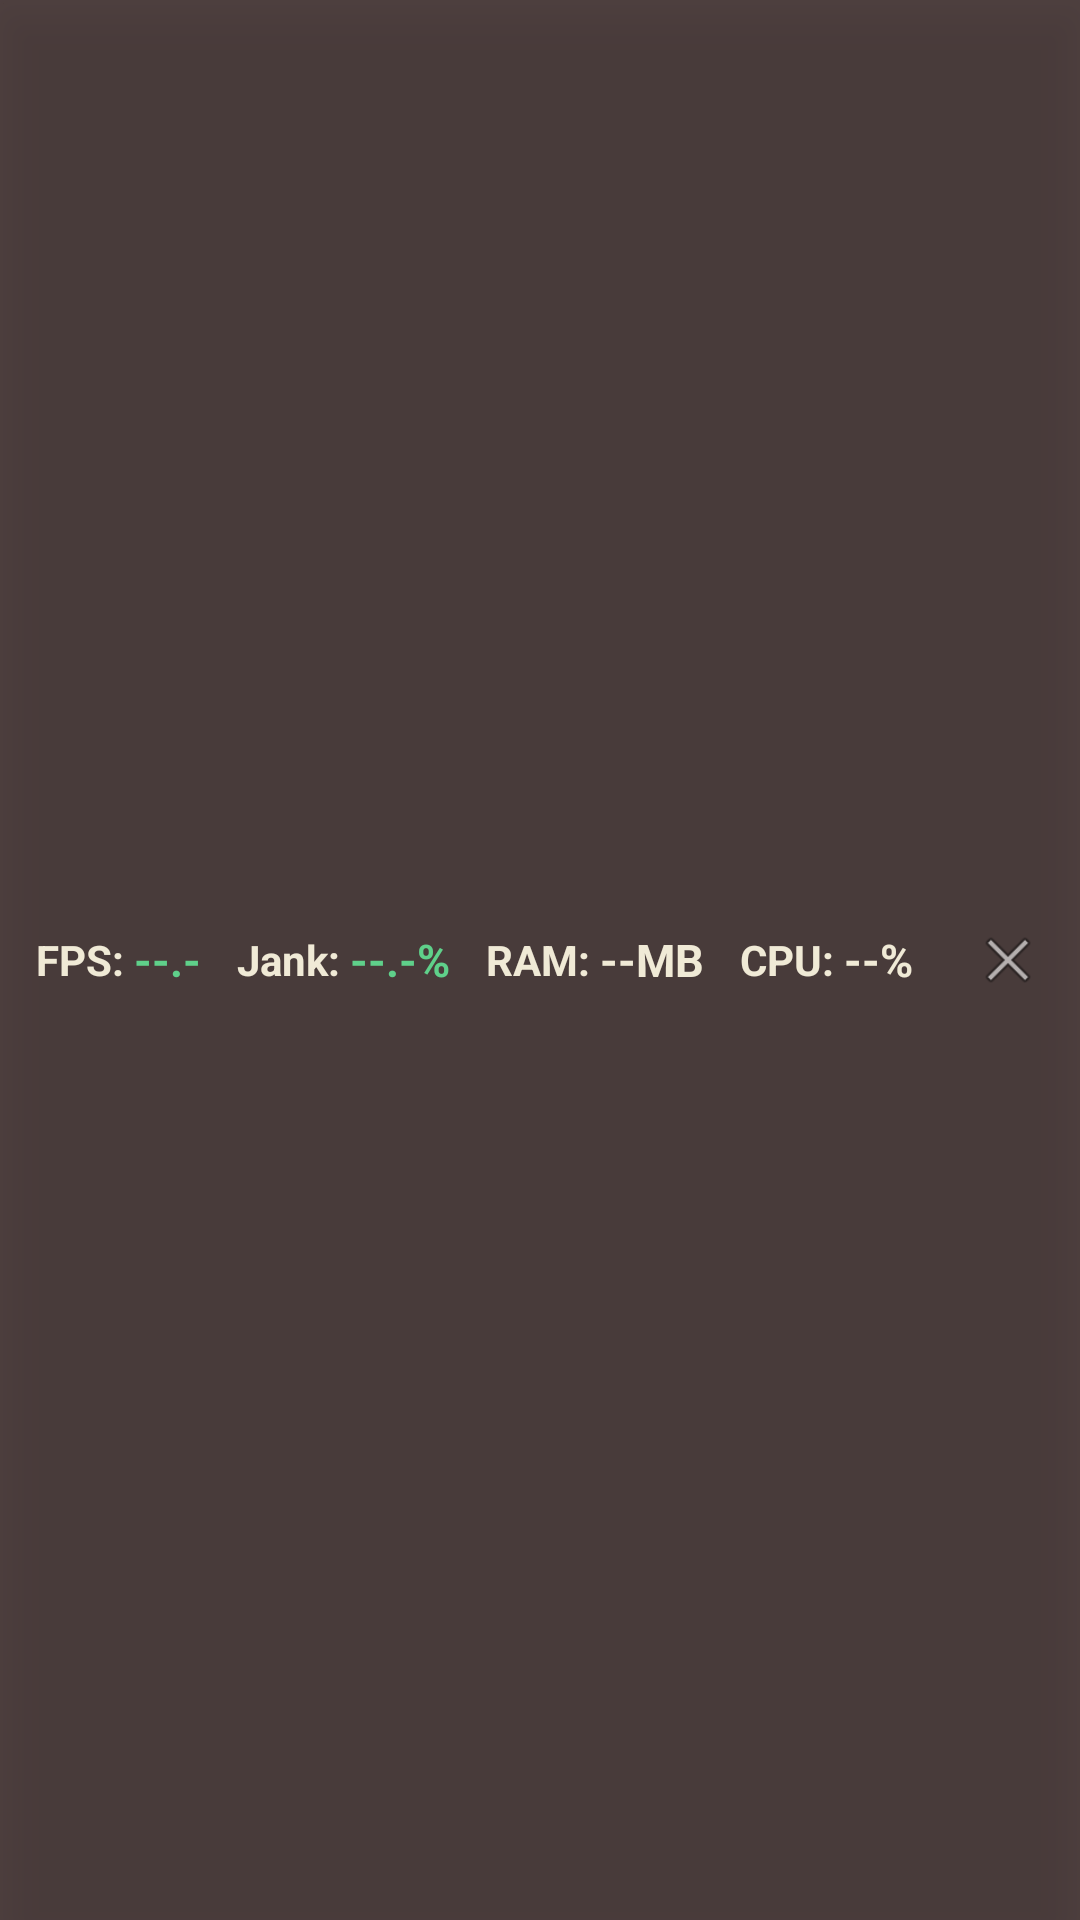

Reconstruct the res/layout file that produces this screen, plus the resources it refers to.
<!-- AndroidManifest.xml: application theme Theme.PAA -->
<!-- res/layout/view_overlay.xml -->
<?xml version="1.0" encoding="utf-8"?>
<LinearLayout xmlns:android="http://schemas.android.com/apk/res/android"
    android:id="@+id/overlayRoot"
    android:layout_width="match_parent"
    android:layout_height="wrap_content"
    android:orientation="horizontal"
    android:background="@color/paa_overlay_bg"
    android:paddingStart="12dp"
    android:paddingEnd="12dp"
    android:paddingTop="6dp"
    android:paddingBottom="6dp"
    android:gravity="center_vertical"
    android:elevation="10dp">

    
    <TextView
        android:id="@+id/tvFpsLabel"
        android:layout_width="wrap_content"
        android:layout_height="wrap_content"
        android:text="FPS: "
        android:textColor="@color/paa_overlay_text"
        android:textSize="14sp"
        android:textStyle="bold" />

    <TextView
        android:id="@+id/tvFpsValue"
        android:layout_width="wrap_content"
        android:layout_height="wrap_content"
        android:text="--.-"
        android:textColor="@color/paa_overlay_good"
        android:textSize="15sp"
        android:textStyle="bold"
        android:layout_marginEnd="12dp" />

    
    <TextView
        android:id="@+id/tvJankLabel"
        android:layout_width="wrap_content"
        android:layout_height="wrap_content"
        android:text="Jank: "
        android:textColor="@color/paa_overlay_text"
        android:textSize="14sp"
        android:textStyle="bold" />

    <TextView
        android:id="@+id/tvJankValue"
        android:layout_width="wrap_content"
        android:layout_height="wrap_content"
        android:text="--.-%"
        android:textColor="@color/paa_overlay_good"
        android:textSize="15sp"
        android:textStyle="bold"
        android:layout_marginEnd="12dp" />

    
    <TextView
        android:id="@+id/tvRamLabel"
        android:layout_width="wrap_content"
        android:layout_height="wrap_content"
        android:text="RAM: "
        android:textColor="@color/paa_overlay_text"
        android:textSize="14sp"
        android:textStyle="bold" />

    <TextView
        android:id="@+id/tvRamValue"
        android:layout_width="wrap_content"
        android:layout_height="wrap_content"
        android:text="--MB"
        android:textColor="@color/paa_overlay_text"
        android:textSize="15sp"
        android:textStyle="bold"
        android:layout_marginEnd="12dp" />

    
    <TextView
        android:id="@+id/tvCpuLabel"
        android:layout_width="wrap_content"
        android:layout_height="wrap_content"
        android:text="CPU: "
        android:textColor="@color/paa_overlay_text"
        android:textSize="14sp"
        android:textStyle="bold" />

    <TextView
        android:id="@+id/tvCpuValue"
        android:layout_width="wrap_content"
        android:layout_height="wrap_content"
        android:text="--%"
        android:textColor="@color/paa_overlay_text"
        android:textSize="15sp"
        android:textStyle="bold" />

    <View
        android:layout_width="0dp"
        android:layout_height="1dp"
        android:layout_weight="1" />

    
    <ImageView
        android:id="@+id/ivToggleVisibility"
        android:layout_width="24dp"
        android:layout_height="24dp"
        android:src="@android:drawable/ic_menu_close_clear_cancel"
        android:contentDescription="Ẩn Overlay" />

</LinearLayout>
<!-- resources referenced by this layout -->
<resources>
  <color name="paa_overlay_bg">#CC2A1A1D</color>
  <color name="paa_overlay_good">#5FD08A</color>
  <color name="paa_overlay_text">#F0EAD6</color>
  <style name="Theme.PAA" parent="Theme.Material3.DayNight.NoActionBar">
          
          <item name="colorPrimary">@color/paa_scarlet</item>
          <item name="colorOnPrimary">@color/paa_on_scarlet</item>
          <item name="colorPrimaryContainer">@color/paa_scarlet_container</item>
          <item name="colorOnPrimaryContainer">@color/paa_scarlet_dark</item>
  
          
          <item name="colorSecondary">@color/paa_scarlet_dark</item>
          <item name="android:colorBackground">@color/paa_background</item>
          <item name="colorSurface">@color/paa_surface</item>
          <item name="colorSurfaceVariant">@color/paa_surface_variant</item>
          <item name="colorOutline">@color/paa_outline</item>
          <item name="colorOnSurface">@color/paa_ink</item>
  
          
          <item name="android:statusBarColor">@color/paa_scarlet_dark</item>
          <item name="android:windowLightStatusBar">false</item>
      </style>
  <color name="paa_scarlet">#BC0024</color>
  <color name="paa_on_scarlet">#F0EAD6</color>
  <color name="paa_scarlet_container">#F6D5DB</color>
  <color name="paa_scarlet_dark">#8A001A</color>
  <color name="paa_background">#F0EAD6</color>
  <color name="paa_surface">#FBF8EE</color>
  <color name="paa_surface_variant">#E6DEC5</color>
  <color name="paa_outline">#CFC5A6</color>
  <color name="paa_ink">#2A1A1D</color>
</resources>
